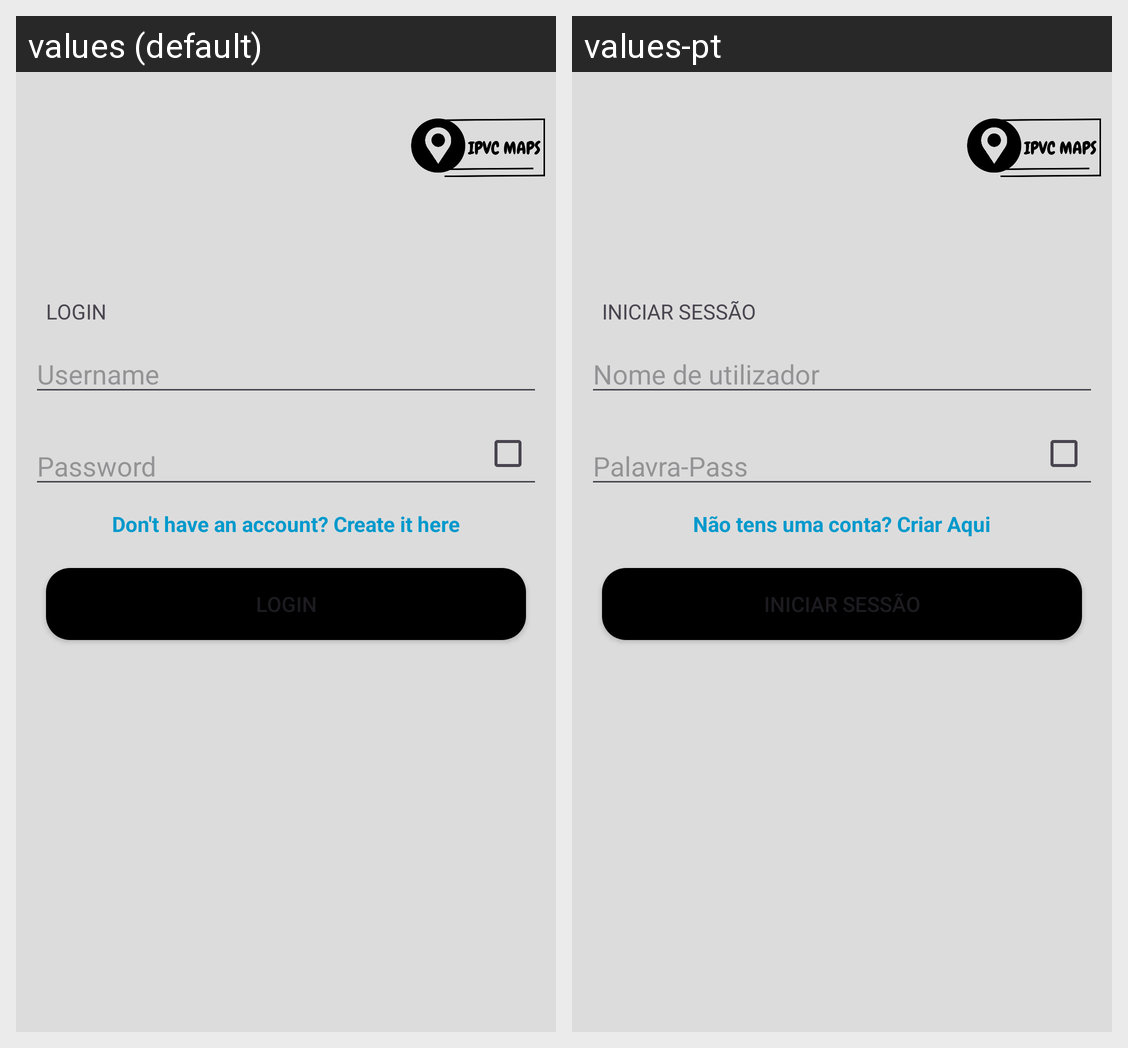

This grid shows one Android layout under two languages. Give, for every string resource on the screen, its name, the default text and each shown locale's text.
Android screen res/layout/login.xml rendered under 2 locales, left to right: values (default), values-pt. Device: Nexus 5 (rendered at 1080×1920; each locale shown at half size, 540×960, under a caption strip naming it); theme Theme.Trab.
Strings drawn on this screen, with the default value and each locale's value (text and hints the layout hard-codes, and strings that could not be matched under every locale, appear in the picture but are not listed):

iniciar_ses
  values: LOGIN
  values-pt: INICIAR SESSÃO

username
  values: Username
  values-pt: Nome de utilizador

pass
  values: Password
  values-pt: Palavra-Pass

nao_conta
  values: Don't have an account? Create it here
  values-pt: Não tens uma conta? Criar Aqui
